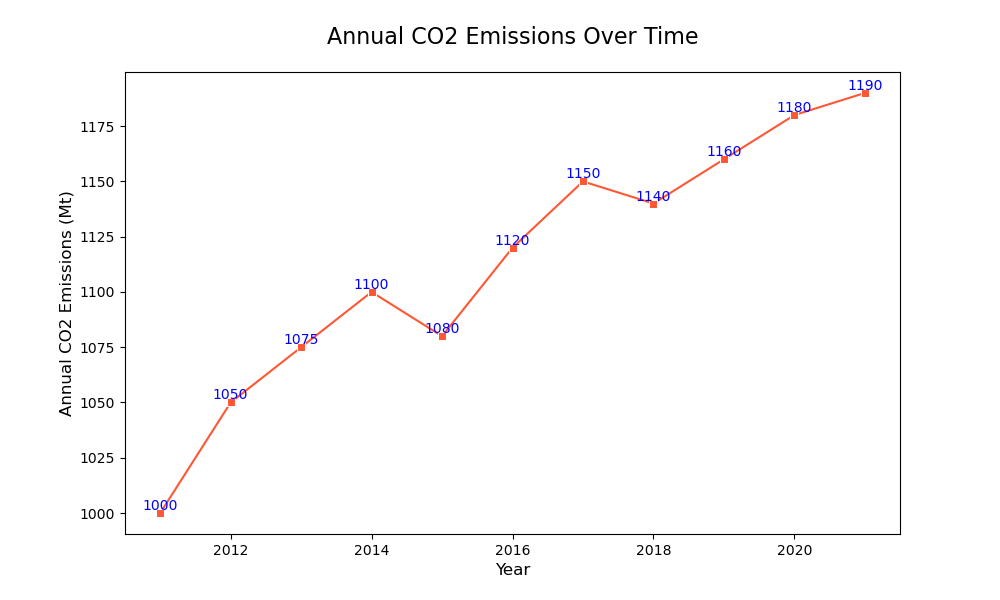

The data file committed next to this chart (first rows):
Year, Annual CO2 Emissions (Mt)
2011, 1000
2012, 1050
2013, 1075
2014, 1100
2015, 1080
2016, 1120
2017, 1150
2018, 1140
2019, 1160
2020, 1180
2021, 1190
